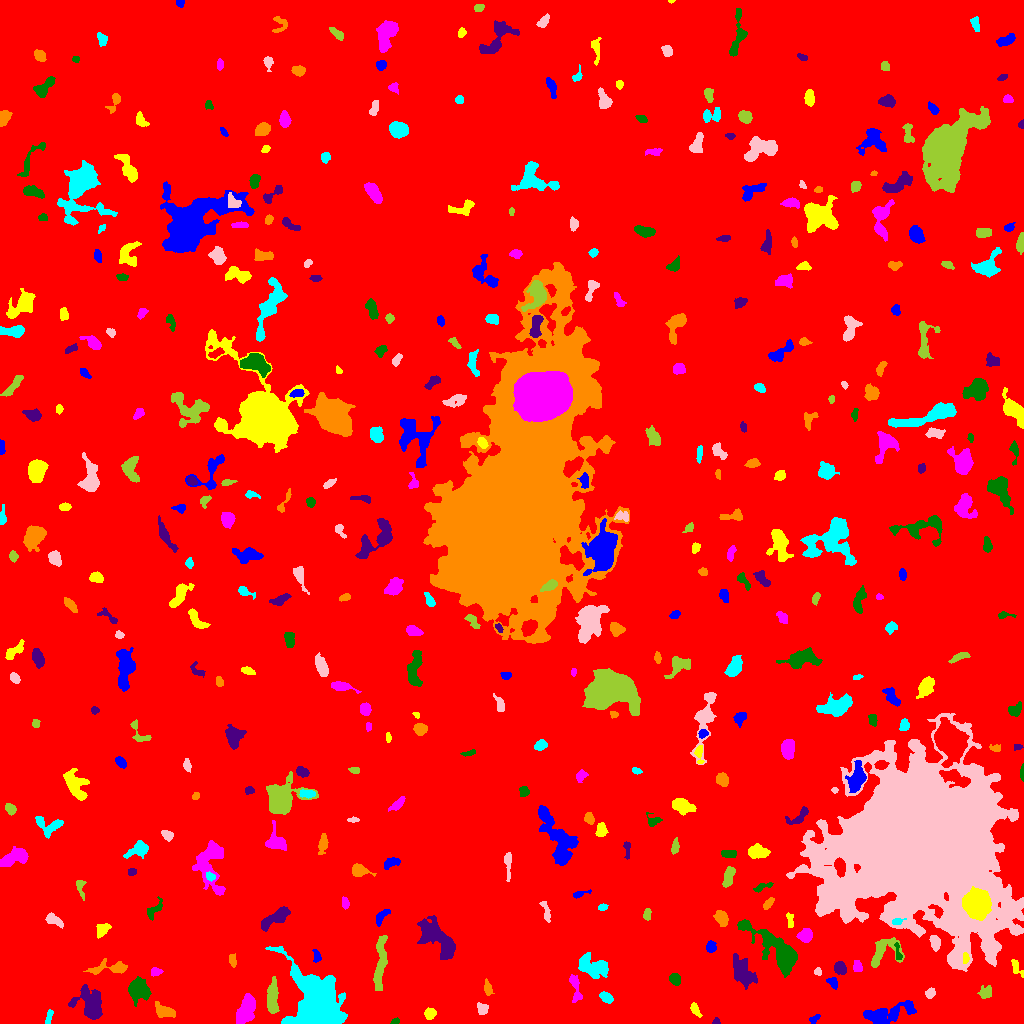

The data file committed next to this chart (first rows):
ID, X, Y, A, B, theta, total_flux, mu_max, mu_median, mu_mean, R_fwhm, R_e, R10, R90, x_start, x_end, y_start, y_end, area, greylevel
0, 510.9, 517.3, 299.1, 292.9, 0.568, 2089226, 14.0, 2.0, 2.371, 121.5, 236.5, 90.34, 388.2, 0, 1023, 0, 1023, 881315, 2.371
1, 814.6, 4.552, 3.064, 1.673, 0.7082, 194.0, 5.0, 3.0, 2.622, 3.568, 2.764, 0.9772, 4.222, 809, 820, 0, 9, 74, 10.62
2, 429.8, 10.04, 2.657, 2.44, 0.5091, 425.0, 8.0, 3.0, 3.512, 4.37, 3.241, 1.262, 5.109, 424, 436, 4, 16, 121, 10.51
3, 246.7, 14.65, 7.288, 3.2, 1.195, 2070, 15.0, 4.0, 4.715, 5.293, 5.836, 2.185, 9.441, 236, 255, 0, 30, 439, 11.72
4, 394.9, 2.085, 2.119, 1.288, 0.3848, 94.0, 4.0, 2.0, 1.918, 3.09, 2.185, 0.7979, 3.241, 390, 399, 0, 6, 49, 8.918
5, 716.2, 1.812, 1.941, 1.589, 0.26, 128.0, 5.0, 3.0, 2.844, 2.932, 2.111, 0.7979, 3.241, 712, 720, 0, 6, 45, 9.844
6, 163.6, 12.32, 4.905, 2.656, -0.3657, 924.0, 11.0, 4.0, 4.125, 4.652, 4.297, 1.693, 6.887, 155, 175, 6, 22, 224, 12.12
7, 48.91, 6.818, 4.178, 1.421, 1.288, 192.0, 4.0, 2.0, 2.233, 4.478, 2.985, 1.128, 4.549, 45, 53, 0, 14, 86, 9.233
8, 482.3, 14.46, 2.64, 2.417, -0.9535, 584.0, 12.0, 4.0, 4.949, 3.742, 3.141, 1.128, 5.109, 477, 488, 9, 21, 118, 10.95
9, 272.3, 25.47, 8.003, 2.302, 1.541, 1825, 13.0, 5.0, 5.336, 6.507, 5.441, 2.185, 8.5, 267, 279, 10, 47, 342, 12.34
10, 672.4, 19.18, 2.835, 1.786, 0.1129, 217.0, 6.0, 3.0, 2.747, 3.7, 2.877, 1.128, 4.406, 667, 678, 15, 23, 79, 8.747
11, 888.4, 10.49, 15.23, 4.002, 0.2548, 1868, 8.0, 3.0, 3.008, 8.33, 7.632, 2.877, 12.11, 863, 916, 0, 23, 621, 9.008
12, 694.7, 14.39, 3.091, 1.644, -1.085, 262.0, 9.0, 2.0, 2.472, 2.394, 2.706, 0.9772, 4.514, 690, 702, 6, 21, 106, 9.472
13, 575.4, 34.92, 8.525, 2.248, -1.381, 426.0, 5.0, 2.0, 2.099, 4.754, 4.222, 1.596, 6.91, 569, 582, 21, 49, 203, 9.099
14, 139, 32.87, 5.332, 4.477, -0.5148, 2285, 14.0, 5.0, 5.506, 7.225, 5.917, 2.394, 9.525, 128, 151, 17, 47, 415, 11.51
15, 90.62, 20.27, 8.876, 6.318, -1.103, 2341, 9.0, 3.0, 3.752, 8.311, 7.59, 2.985, 12.1, 68, 102, 4, 39, 624, 9.752
16, 487.2, 35.48, 3.368, 1.47, -1.424, 375.0, 11.0, 3.0, 3.44, 2.706, 2.706, 0.9772, 4.478, 484, 494, 28, 45, 109, 10.44
17, 605.9, 26.36, 3.361, 2.08, -0.6208, 603.0, 11.0, 4.5, 4.711, 4.068, 3.385, 1.262, 5.262, 599, 613, 20, 32, 128, 10.71
18, 930.2, 30.29, 2.353, 2.064, 0.6909, 251.0, 7.0, 3.0, 2.699, 3.038, 2.821, 0.9772, 4.442, 925, 935, 25, 36, 93, 9.699
19, 985.8, 30.94, 3.439, 2.649, 0.6211, 279.0, 5.0, 2.0, 1.924, 3.7, 3.568, 1.382, 5.698, 977, 991, 25, 38, 145, 10.92
20, 416.7, 49.74, 3.781, 2.858, 0.1006, 1365, 16.0, 6.0, 6.594, 5.293, 4.184, 1.693, 6.652, 407, 425, 43, 56, 207, 12.59
21, 832.4, 41.63, 2.656, 1.965, -0.6705, 244.0, 8.0, 2.0, 2.416, 2.821, 2.646, 0.9772, 4.442, 826, 837, 34, 46, 101, 11.42
22, 1017, 54.98, 5.176, 2.274, -1.024, 186.0, 3.0, 2.0, 1.563, 4.549, 3.523, 1.382, 5.293, 1011, 1023, 46, 64, 119, 8.563
23, 155.6, 51.5, 2.684, 1.854, 0.09292, 341.0, 8.0, 4.0, 3.875, 3.827, 2.821, 1.128, 4.442, 151, 163, 47, 56, 88, 11.88
24, 674.7, 44.36, 2.641, 2.374, -1.125, 502.0, 9.0, 4.0, 4.016, 4.26, 3.29, 1.262, 5.015, 669, 680, 38, 50, 125, 11.02
25, 839.8, 55.46, 2.64, 2.462, -0.9571, 561.0, 11.0, 3.0, 3.791, 3.7, 3.241, 1.262, 5.202, 834, 846, 49, 62, 148, 10.79
26, 112.4, 55.71, 10.66, 2.841, 0.07498, 979.0, 14.0, 3.0, 3.274, 3.385, 4.72, 1.596, 8.176, 83, 127, 49, 65, 299, 9.274
27, 594.1, 57.1, 8.31, 4.367, -0.208, 2401, 16.0, 4.0, 4.87, 5.293, 6.358, 2.257, 10.56, 578, 608, 45, 71, 493, 10.87
28, 817.9, 51.89, 1.926, 1.473, -1.19, 120.0, 5.0, 2.0, 2.143, 2.877, 2.111, 0.7979, 3.29, 814, 821, 48, 56, 56, 9.143
29, 380.1, 61.21, 13.8, 2.533, 1.464, 1509, 8.0, 3.0, 3.204, 7.959, 6.58, 2.523, 10.37, 373, 387, 33, 88, 471, 9.204
30, 73.72, 65.97, 2.983, 2.77, -0.2339, 708.0, 9.0, 4.0, 4.37, 4.951, 3.742, 1.493, 5.809, 67, 81, 59, 73, 162, 12.37
31, 316.7, 67.7, 3.304, 1.669, -1.377, 114.0, 3.0, 1.0, 1.281, 3.568, 2.764, 0.9772, 4.146, 312, 321, 61, 74, 89, 8.281
32, 965.5, 65.18, 2.713, 1.503, -1.565, 217.0, 6.0, 3.0, 3.191, 3.613, 2.585, 0.9772, 4.029, 963, 969, 60, 71, 68, 16.19
33, 857.3, 57.3, 2.648, 1.75, -1.388, 214.0, 6.0, 2.0, 2.119, 3.385, 2.646, 0.9772, 4.334, 853, 862, 52, 63, 101, 11.12
34, 897.8, 70.04, 5.037, 1.46, -1.416, 228.0, 5.0, 3.0, 2.651, 3.742, 2.821, 1.128, 4.406, 894, 902, 64, 81, 86, 12.65
35, 740.8, 52.31, 7.649, 4.29, -1.038, 2157, 14.0, 3.0, 4.349, 5.614, 6.155, 2.257, 10.51, 733, 757, 34, 70, 496, 10.35
36, 232.6, 62.56, 3.337, 1.749, -1.373, 201.0, 4.0, 2.0, 2.233, 4.618, 3.038, 1.262, 4.618, 229, 236, 56, 70, 90, 8.233
37, 316.8, 17.05, 15.86, 11.51, -1.226, 25063, 42.0, 8.0, 10.49, 10.46, 12.36, 4.549, 22.05, 265, 347, 0, 77, 2390, 16.49
38, 935.3, 81.11, 3.574, 2.191, -1.314, 750.0, 11.0, 5.0, 5.245, 4.652, 3.568, 1.382, 5.528, 929, 940, 72, 88, 143, 13.24
39, 881.8, 70.6, 9.2, 5.423, 0.7386, 1010, 8.0, 2.0, 2.434, 5.917, 5.323, 2.111, 9.027, 871, 904, 56, 86, 415, 9.434
40, 357.6, 72.7, 2.712, 2.179, -0.8768, 499.0, 11.0, 4.0, 4.664, 3.478, 3.038, 1.128, 4.918, 353, 363, 67, 79, 107, 10.66
41, 710.7, 76.48, 2.873, 2.283, 1.414, 400.0, 8.0, 3.0, 3.636, 4.146, 3.241, 1.262, 5.078, 706, 716, 71, 83, 110, 9.636
42, 102.7, 93.75, 4.023, 2.617, 0.8179, 446.0, 5.0, 3.0, 2.877, 5.323, 4.029, 1.596, 6.129, 96, 111, 85, 100, 155, 8.877
43, 805.4, 88, 3.222, 2.965, 0.4929, 1019, 13.0, 5.0, 5.693, 4.82, 3.949, 1.596, 6.308, 796, 812, 81, 95, 179, 11.69
44, 780.1, 71.07, 15.56, 5.292, -0.7209, 9082, 50.0, 5.0, 8.568, 5.232, 7.181, 2.459, 15, 737, 797, 46, 104, 1060, 13.57
45, 437.5, 85.04, 12.15, 5.212, -0.8264, 3787, 12.0, 4.0, 4.635, 9.674, 8.5, 3.385, 13.56, 417, 455, 64, 108, 817, 10.64
46, 721.5, 105.2, 3.646, 2.558, -1.144, 1087, 15.0, 5.0, 5.94, 4.583, 3.909, 1.493, 6.155, 713, 728, 97, 113, 183, 11.94
47, 896.9, 102, 2.81, 1.559, 0.1627, 200.0, 6.0, 2.0, 2.74, 3.385, 2.459, 0.9772, 4.029, 892, 906, 99, 105, 73, 18.74
48, 53.65, 103.3, 4.915, 2.266, -0.5122, 465.0, 6.0, 3.0, 2.87, 5.499, 4.107, 1.596, 6.308, 45, 63, 95, 111, 162, 8.87
49, 647, 109.3, 2.839, 1.66, 1.466, 175.0, 5.0, 2.0, 2.035, 3.241, 2.764, 0.9772, 4.26, 643, 651, 103, 115, 86, 9.035
50, 308.8, 116, 2.548, 2.122, -1.293, 345.0, 8.0, 3.0, 3.92, 3.7, 2.932, 1.128, 4.514, 305, 314, 110, 121, 88, 9.92
51, 381.5, 107.5, 4.854, 2.089, 0.8729, 362.0, 5.0, 2.0, 2.623, 4.652, 3.785, 1.493, 5.809, 376, 390, 97, 114, 138, 8.623
52, 789.8, 103.2, 4.273, 1.677, -1.469, 185.0, 4.0, 2.0, 2.011, 4.72, 3.29, 1.262, 4.787, 786, 793, 96, 111, 92, 10.01
53, 344.9, 121, 2.599, 1.592, -1.395, 134.0, 4.0, 1.5, 1.634, 3.613, 2.459, 0.9772, 4.068, 342, 349, 114, 127, 82, 8.634
54, 154.3, 113.8, 6.03, 2.52, 0.9002, 365.0, 4.0, 2.0, 2.296, 6.408, 4.146, 1.693, 6.283, 147, 162, 103, 127, 159, 8.296
55, 275.8, 106, 8.778, 2.808, 0.5714, 1594, 9.0, 5.0, 4.58, 7.569, 5.917, 2.394, 9.08, 261, 290, 92, 117, 348, 10.58
56, 767.9, 119.7, 3.21, 1.591, 0.8272, 217.0, 6.0, 2.0, 2.26, 3.656, 2.877, 0.9772, 4.442, 763, 774, 114, 126, 96, 11.26
57, 602.4, 116.2, 2.281, 1.648, 0.1612, 148.0, 4.0, 2.0, 2.387, 3.868, 2.523, 0.9772, 3.827, 598, 608, 113, 120, 62, 8.387
58, 545.3, 112, 6.466, 1.577, -1.3, 131.0, 4.0, 1.0, 1.031, 3.478, 2.877, 1.128, 4.583, 539, 550, 101, 122, 127, 8.031
59, 80.55, 135.5, 5.55, 1.91, -1.39, 261.0, 4.0, 2.0, 2.212, 5.323, 3.613, 1.382, 5.352, 76, 86, 123, 143, 118, 8.212
... 383 more rows
